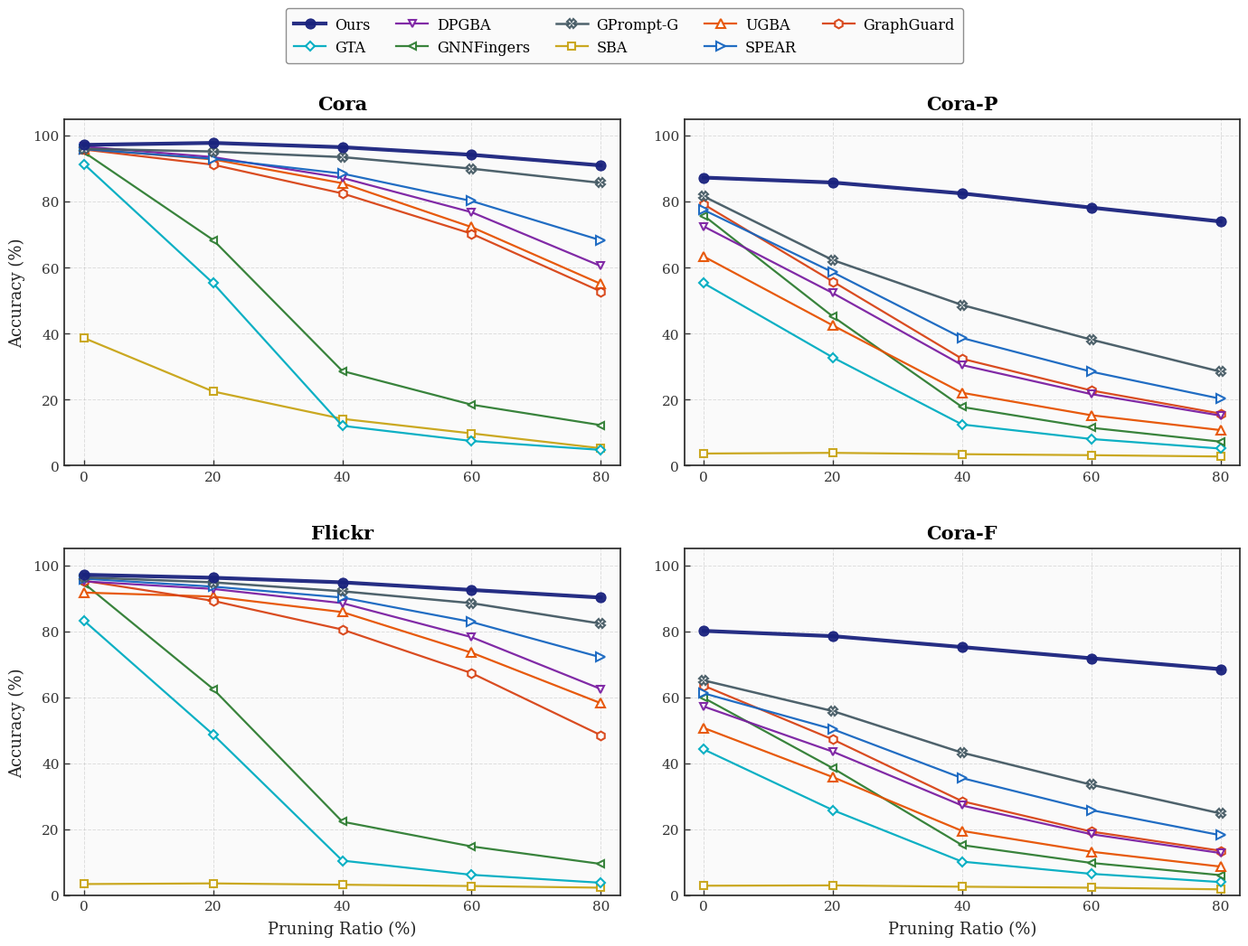

Here is the Python script that generated this plot: (Note: this script raises an exception after producing the figure.)
import matplotlib.pyplot as plt
import numpy as np

# ========== Data ==========
# X-axis: Pruning Ratio (%) = [0, 20, 40, 60, 80]
# Data derived from Table 3 (Prune row ≈ 30%), extrapolated to other ratios.
# Key constraints:
#   - SBA nearly fails on Cora-P / Cora-F (always < 5%)
#   - Mixed datasets (Cora-P, Cora-F) are significantly lower than single datasets
#   - Four subplots should look visually distinct
pruning_ratios = [0, 20, 40, 60, 80]

data = {
    # ---- Cora: single dataset, methods generally perform well ----
    'Cora': {
        'Ours':        [97.2, 97.8, 96.5, 94.2, 91.0],
        'SBA':         [38.7, 22.5, 14.2,  9.8,  5.3],
        'GTA':         [91.4, 55.3, 12.1,  7.5,  4.8],
        'UGBA':        [96.0, 92.8, 85.6, 72.3, 55.1],
        'DPGBA':       [96.7, 93.5, 87.2, 76.8, 60.5],
        'SPEAR':       [95.9, 93.0, 88.5, 80.2, 68.3],
        'GNNFingers':  [95.0, 68.4, 28.7, 18.5, 12.3],
        'GraphGuard':  [95.8, 91.2, 82.5, 70.3, 52.8],
        'GPrompt-G':   [96.0, 95.2, 93.5, 90.0, 85.7],
    },
    # ---- Cora-P: mixed dataset, most methods degrade, Ours stays strong ----
    'Cora-P': {
        'Ours':        [87.3, 85.8, 82.5, 78.2, 74.0],
        'SBA':         [ 3.7,  3.9,  3.5,  3.2,  2.8],
        'GTA':         [55.3, 32.8, 12.5,  8.1,  5.2],
        'UGBA':        [63.4, 42.5, 22.1, 15.3, 10.8],
        'DPGBA':       [72.5, 52.3, 30.5, 21.7, 15.2],
        'SPEAR':       [77.5, 58.6, 38.7, 28.5, 20.3],
        'GNNFingers':  [75.8, 45.2, 17.8, 11.5,  7.3],
        'GraphGuard':  [79.2, 55.8, 32.4, 22.8, 15.8],
        'GPrompt-G':   [81.6, 62.3, 48.7, 38.2, 28.5],
    },
    # ---- Flickr: single dataset, SBA fails, Ours very robust ----
    'Flickr': {
        'Ours':        [97.1, 96.2, 94.8, 92.5, 90.2],
        'SBA':         [ 3.4,  3.6,  3.2,  2.8,  2.3],
        'GTA':         [83.2, 48.7, 10.5,  6.2,  3.8],
        'UGBA':        [91.7, 90.5, 85.8, 73.5, 58.2],
        'DPGBA':       [95.1, 92.8, 88.5, 78.2, 62.5],
        'SPEAR':       [95.9, 93.5, 90.2, 82.8, 72.1],
        'GNNFingers':  [94.5, 62.5, 22.3, 14.8,  9.5],
        'GraphGuard':  [95.3, 89.2, 80.5, 67.3, 48.5],
        'GPrompt-G':   [96.3, 94.8, 92.1, 88.5, 82.3],
    },
    # ---- Cora-F: mixed dataset, harshest for baselines, Ours still leads ----
    'Cora-F': {
        'Ours':        [80.1, 78.5, 75.2, 71.8, 68.5],
        'SBA':         [ 2.9,  3.0,  2.6,  2.3,  1.8],
        'GTA':         [44.2, 25.8, 10.2,  6.5,  4.0],
        'UGBA':        [50.7, 35.8, 19.5, 13.2,  8.7],
        'DPGBA':       [57.2, 43.5, 27.2, 18.5, 12.8],
        'SPEAR':       [61.2, 50.3, 35.5, 25.8, 18.2],
        'GNNFingers':  [59.8, 38.5, 15.2,  9.8,  6.1],
        'GraphGuard':  [63.5, 47.2, 28.5, 19.3, 13.5],
        'GPrompt-G':   [65.1, 55.8, 43.2, 33.5, 24.8],
    },
}

# ========== Style per method ==========
method_styles = {
    'Ours':        {'color': '#1a237e', 'marker': 'o',  'lw': 3.0, 'ms': 8,  'ls': '-',  'mfc': '#1a237e'},
    'SBA':         {'color': '#c8a415', 'marker': 's',  'lw': 1.6, 'ms': 6,  'ls': '-',  'mfc': 'white'},
    'GTA':         {'color': '#00acc1', 'marker': 'D',  'lw': 1.6, 'ms': 5.5,'ls': '-',  'mfc': 'white'},
    'UGBA':        {'color': '#e65100', 'marker': '^',  'lw': 1.6, 'ms': 6.5,'ls': '-',  'mfc': 'white'},
    'DPGBA':       {'color': '#7b1fa2', 'marker': 'v',  'lw': 1.6, 'ms': 6,  'ls': '-',  'mfc': 'white'},
    'SPEAR':       {'color': '#1565c0', 'marker': '>',  'lw': 1.6, 'ms': 6.5,'ls': '-',  'mfc': 'white'},
    'GNNFingers':  {'color': '#2e7d32', 'marker': '<',  'lw': 1.6, 'ms': 6,  'ls': '-',  'mfc': 'white'},
    'GraphGuard':  {'color': '#d84315', 'marker': 'h',  'lw': 1.6, 'ms': 7,  'ls': '-',  'mfc': 'white'},
    'GPrompt-G':   {'color': '#455a64', 'marker': 'X',  'lw': 1.8, 'ms': 7,  'ls': '-',  'mfc': 'white'},
}

# Plot order (Ours last so it's drawn on top)
plot_order = ['SBA', 'GTA', 'GNNFingers', 'UGBA', 'GraphGuard', 'DPGBA', 'SPEAR', 'GPrompt-G', 'Ours']

# ========== Style settings ==========
plt.rcParams.update({
    'font.family': 'serif',
    'font.serif': ['DejaVu Serif', 'Bitstream Vera Serif'],
    'axes.linewidth': 1.3,
    'font.size': 13,
    'axes.facecolor': '#fafafa',
    'figure.facecolor': 'white',
    'axes.edgecolor': '#333333',
    'xtick.color': '#333333',
    'ytick.color': '#333333',
    'axes.labelcolor': '#222222',
})

# ========== Create figure ==========
datasets = ['Cora', 'Cora-P', 'Flickr', 'Cora-F']
fig, axes = plt.subplots(2, 2, figsize=(14, 10.5))

for ax, dataset in zip(axes.flat, datasets):
    for method in plot_order:
        s = method_styles[method]
        values = data[dataset][method]
        ax.plot(pruning_ratios, values,
                color=s['color'], marker=s['marker'],
                linewidth=s['lw'], markersize=s['ms'],
                linestyle=s['ls'], label=method,
                markeredgecolor=s['color'], markerfacecolor=s['mfc'],
                markeredgewidth=1.5 if s['mfc'] == 'white' else 0.8,
                zorder=10 if method == 'Ours' else 5,
                alpha=0.95)

    ax.set_title(dataset, fontsize=15, fontweight='bold', pad=8)
    ax.set_xlim(-3, 83)
    ax.set_ylim(0, 105)
    ax.set_xticks(pruning_ratios)
    ax.set_yticks([0, 20, 40, 60, 80, 100])
    ax.grid(True, linestyle='--', alpha=0.35, color='#aaaaaa', linewidth=0.7)
    ax.tick_params(axis='both', direction='in', length=4, width=1.0,
                   labelsize=11, pad=4)
    # Light box shadow effect via spines
    for spine in ax.spines.values():
        spine.set_linewidth(1.3)

# Axis labels only on edges
for ax in axes[1]:
    ax.set_xlabel('Pruning Ratio (%)', fontsize=13, labelpad=6)
for ax in axes[:, 0]:
    ax.set_ylabel('Accuracy (%)', fontsize=13, labelpad=6)

# ========== Shared legend on top ==========
handles, labels = axes[0, 0].get_legend_handles_labels()
legend_order = ['Ours', 'GTA', 'DPGBA', 'GNNFingers', 'GPrompt-G',
                'SBA', 'UGBA', 'SPEAR', 'GraphGuard']
ordered_handles = [handles[labels.index(m)] for m in legend_order]
ordered_labels = legend_order

leg = fig.legend(ordered_handles, ordered_labels, loc='upper center',
                 ncol=5, fontsize=11.5, frameon=True,
                 bbox_to_anchor=(0.5, 1.005),
                 handlelength=2.2, handletextpad=0.6,
                 columnspacing=1.8, borderpad=0.6,
                 edgecolor='#888888', fancybox=True,
                 shadow=False, framealpha=0.95)
leg.get_frame().set_linewidth(1.0)

plt.tight_layout(rect=[0, 0, 1, 0.925], h_pad=2.5, w_pad=2.0)
plt.savefig('/Users/keyuan/PycharmProjects/PA2Perturb/datashow/robustness_prune.pdf',
            format='pdf', dpi=300, bbox_inches='tight')
plt.close()
print("Done! Saved to robustness_prune.pdf")
